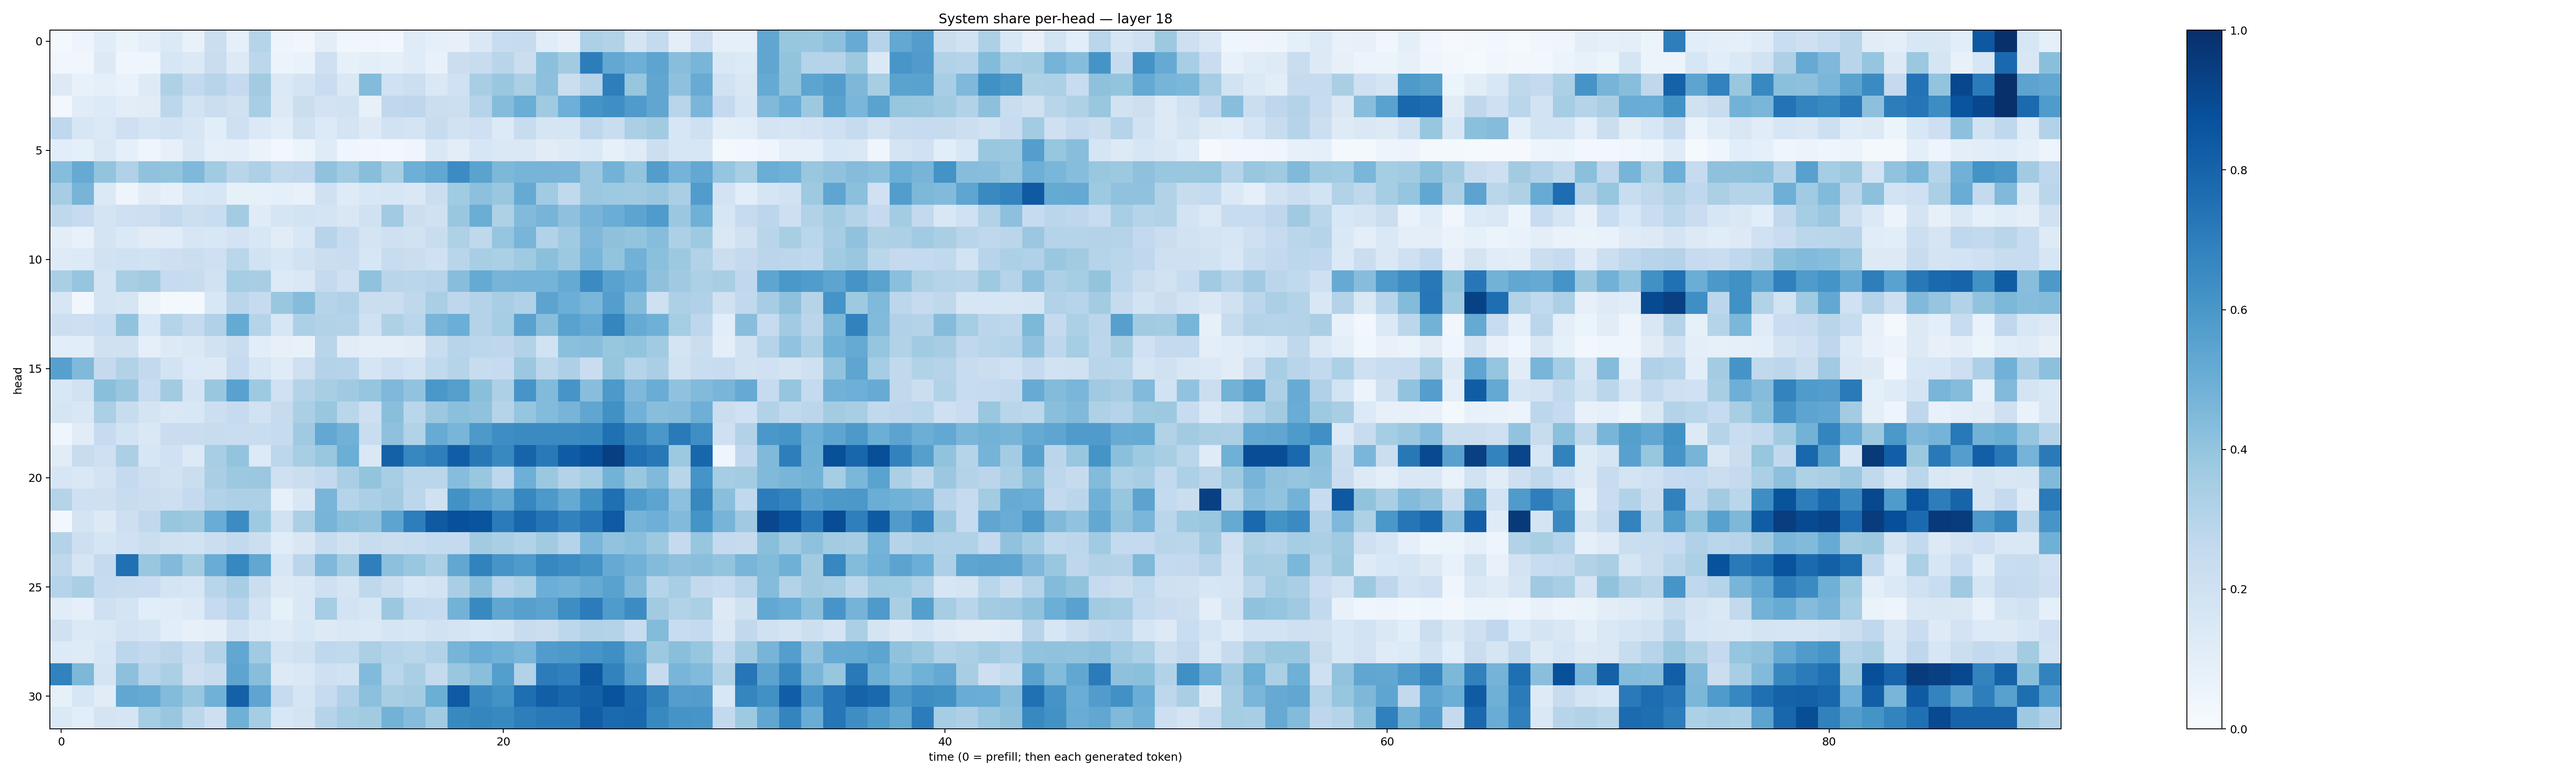

Source data for this figure (header and first rows):
0.019148717, 0.049777094, 0.11620288, 0.064391434, 0.10005836, 0.1397996, 0.0733804, 0.21912616, 0.092597626, 0.30041513, 0.04752786, 0.033112995, 0.10180461, 0.037145894, 0.032240096, 0.028211853, 0.119449, 0.092337474, 0.08026584, 0.14301701, 0.23795407, 0.24461009, 0.1133249, 0.079523265
0.03491, 0.03439, 0.1258, 0.04202, 0.0461, 0.1568, 0.1369, 0.2293, 0.1255, 0.2782, 0.06073, 0.06777, 0.204, 0.08345, 0.09496, 0.09085, 0.1185, 0.07543, 0.2189, 0.2389, 0.2919, 0.2212, 0.4208, 0.3598
0.1308, 0.07116, 0.09003, 0.06957, 0.1225, 0.3231, 0.2594, 0.2951, 0.2518, 0.3615, 0.1381, 0.1744, 0.2275, 0.1458, 0.4387, 0.2, 0.217, 0.146, 0.2005, 0.3413, 0.383, 0.3322, 0.4162, 0.2245
0.02456, 0.1163, 0.1334, 0.1027, 0.1123, 0.2791, 0.185, 0.2247, 0.1992, 0.3459, 0.1323, 0.2189, 0.1797, 0.1895, 0.07874, 0.2692, 0.274, 0.2205, 0.2175, 0.3013, 0.4339, 0.5013, 0.3695, 0.4945
0.2665, 0.1622, 0.1393, 0.2099, 0.1707, 0.1887, 0.1593, 0.107, 0.2047, 0.1373, 0.105, 0.1943, 0.1346, 0.1726, 0.1306, 0.1934, 0.1783, 0.2356, 0.1914, 0.2097, 0.1336, 0.2405, 0.1646, 0.1672
0.1086, 0.08795, 0.1433, 0.09154, 0.0428, 0.08091, 0.1512, 0.09342, 0.09776, 0.06617, 0.02828, 0.05355, 0.1187, 0.04061, 0.03266, 0.02666, 0.04059, 0.1479, 0.1032, 0.1624, 0.1418, 0.1464, 0.1121, 0.124
0.4306, 0.5134, 0.4007, 0.3185, 0.4081, 0.3991, 0.4527, 0.3634, 0.29, 0.3247, 0.2644, 0.2754, 0.4078, 0.3638, 0.4279, 0.3411, 0.493, 0.5278, 0.6473, 0.5503, 0.4556, 0.4722, 0.471, 0.4673
0.3494, 0.4708, 0.1395, 0.04983, 0.1105, 0.07933, 0.1561, 0.162, 0.08451, 0.08398, 0.08792, 0.07695, 0.1961, 0.1238, 0.1531, 0.159, 0.1459, 0.2193, 0.366, 0.4158, 0.3901, 0.5139, 0.3638, 0.2644
0.2715, 0.2472, 0.1784, 0.2099, 0.2124, 0.2552, 0.2149, 0.234, 0.3572, 0.1184, 0.1641, 0.1855, 0.1795, 0.1506, 0.1987, 0.3668, 0.2187, 0.1954, 0.3841, 0.5004, 0.323, 0.4415, 0.469, 0.413
0.1021, 0.07275, 0.1722, 0.1399, 0.1105, 0.1162, 0.1571, 0.1543, 0.1808, 0.1556, 0.112, 0.1535, 0.2942, 0.2351, 0.1775, 0.2087, 0.1876, 0.2306, 0.3237, 0.271, 0.3958, 0.4679, 0.3088, 0.3705
0.1243, 0.1351, 0.1943, 0.2016, 0.1883, 0.2114, 0.226, 0.2059, 0.2858, 0.1887, 0.1551, 0.1934, 0.2233, 0.2304, 0.1604, 0.2356, 0.219, 0.2026, 0.2892, 0.3404, 0.3333, 0.3705, 0.4217, 0.3759
0.3381, 0.3948, 0.1774, 0.3432, 0.3605, 0.2484, 0.2411, 0.1887, 0.3518, 0.342, 0.1355, 0.1417, 0.251, 0.2102, 0.4073, 0.2895, 0.2815, 0.2943, 0.4267, 0.516, 0.4694, 0.4745, 0.474, 0.518
0.1598, 0.03399, 0.176, 0.1708, 0.05492, 0.02059, 0.01849, 0.1536, 0.2833, 0.2498, 0.3854, 0.4352, 0.298, 0.3182, 0.2216, 0.2213, 0.2712, 0.3391, 0.2767, 0.3047, 0.3458, 0.3181, 0.5469, 0.4987
0.2152, 0.2131, 0.2336, 0.4046, 0.1539, 0.3046, 0.254, 0.3191, 0.5182, 0.3031, 0.1593, 0.3319, 0.3119, 0.3065, 0.2024, 0.3227, 0.2856, 0.4671, 0.4975, 0.3052, 0.3552, 0.5544, 0.426, 0.5518
0.1087, 0.107, 0.1972, 0.1967, 0.09033, 0.1253, 0.1473, 0.19, 0.2266, 0.1061, 0.08051, 0.07261, 0.2907, 0.1125, 0.1009, 0.09594, 0.1131, 0.2336, 0.2952, 0.2808, 0.275, 0.3122, 0.1948, 0.4185
0.5612, 0.4472, 0.2515, 0.311, 0.2611, 0.1838, 0.1364, 0.1318, 0.2488, 0.1565, 0.1198, 0.2039, 0.3051, 0.3037, 0.165, 0.2144, 0.1871, 0.2618, 0.2986, 0.2374, 0.2476, 0.3826, 0.2783, 0.3274
0.1561, 0.1948, 0.4247, 0.3833, 0.2396, 0.3599, 0.1741, 0.3849, 0.5522, 0.3719, 0.2012, 0.3081, 0.3433, 0.3709, 0.3978, 0.453, 0.405, 0.5999, 0.5641, 0.4224, 0.327, 0.6056, 0.4447, 0.6077
0.1707, 0.1517, 0.3358, 0.239, 0.1769, 0.1418, 0.1544, 0.2158, 0.2461, 0.1905, 0.2449, 0.3339, 0.3885, 0.2876, 0.211, 0.4227, 0.2861, 0.3814, 0.4182, 0.41, 0.2981, 0.3961, 0.4394, 0.4725
0.04035, 0.1106, 0.2481, 0.1851, 0.143, 0.2288, 0.2274, 0.236, 0.2326, 0.2338, 0.2434, 0.3693, 0.527, 0.4833, 0.2331, 0.4135, 0.3143, 0.5086, 0.4683, 0.5916, 0.639, 0.6498, 0.6499, 0.6487
0.1112, 0.2407, 0.2054, 0.3357, 0.1568, 0.2014, 0.1255, 0.3459, 0.4018, 0.1333, 0.2799, 0.3461, 0.3881, 0.4985, 0.1455, 0.8099, 0.6664, 0.6927, 0.8206, 0.721, 0.6571, 0.7976, 0.7159, 0.8295
0.1586, 0.1476, 0.1829, 0.2526, 0.2127, 0.1904, 0.2207, 0.3384, 0.375, 0.3818, 0.2037, 0.2237, 0.2615, 0.3366, 0.399, 0.3437, 0.2889, 0.2855, 0.4299, 0.3893, 0.276, 0.4936, 0.381, 0.307
0.304, 0.2035, 0.2078, 0.2415, 0.2229, 0.2115, 0.2508, 0.3122, 0.3277, 0.3264, 0.07877, 0.1485, 0.4671, 0.299, 0.3344, 0.359, 0.2794, 0.1985, 0.6215, 0.5701, 0.5177, 0.6675, 0.5923, 0.5165
0.02699, 0.1744, 0.1307, 0.2131, 0.2637, 0.3919, 0.3759, 0.5063, 0.6473, 0.3744, 0.194, 0.3355, 0.4708, 0.4255, 0.4083, 0.5423, 0.6956, 0.8395, 0.8769, 0.8614, 0.7104, 0.7925, 0.7355, 0.682
0.3078, 0.2118, 0.1658, 0.2019, 0.2233, 0.1957, 0.1924, 0.2188, 0.259, 0.2161, 0.1162, 0.152, 0.2366, 0.1988, 0.2352, 0.2229, 0.2316, 0.2547, 0.2511, 0.3613, 0.3372, 0.3143, 0.3618, 0.3013
0.2733, 0.1661, 0.2513, 0.7513, 0.3832, 0.4416, 0.358, 0.5066, 0.665, 0.5285, 0.1574, 0.2846, 0.4503, 0.3576, 0.6926, 0.4172, 0.384, 0.3321, 0.5279, 0.6824, 0.6092, 0.5859, 0.6643, 0.6422
0.3001, 0.3398, 0.2473, 0.2403, 0.2284, 0.1731, 0.1587, 0.2915, 0.3441, 0.2193, 0.1303, 0.142, 0.2082, 0.1665, 0.2701, 0.2238, 0.158, 0.1823, 0.3374, 0.4274, 0.2957, 0.3285, 0.4968, 0.4807
0.1166, 0.08816, 0.2074, 0.1739, 0.1079, 0.1145, 0.1329, 0.2473, 0.2939, 0.183, 0.08446, 0.1449, 0.3546, 0.1827, 0.1565, 0.3812, 0.2545, 0.2484, 0.4804, 0.6575, 0.5322, 0.5588, 0.5447, 0.6374
0.1973, 0.1369, 0.1444, 0.1814, 0.1688, 0.1085, 0.07887, 0.09968, 0.1935, 0.1391, 0.12, 0.1543, 0.1258, 0.1419, 0.138, 0.1675, 0.1578, 0.1899, 0.1794, 0.1536, 0.1716, 0.2364, 0.2195, 0.2775
0.1346, 0.1213, 0.1583, 0.2774, 0.2592, 0.2833, 0.2286, 0.3057, 0.5309, 0.3651, 0.1784, 0.1984, 0.266, 0.2633, 0.3327, 0.2983, 0.2879, 0.3093, 0.4718, 0.5074, 0.4844, 0.4639, 0.5761, 0.5924
0.68, 0.4538, 0.1793, 0.4174, 0.2957, 0.332, 0.2145, 0.2414, 0.5427, 0.4279, 0.1324, 0.1417, 0.2057, 0.1933, 0.4432, 0.2859, 0.3367, 0.2547, 0.3863, 0.4234, 0.57, 0.3135, 0.7055, 0.6905
0.08367, 0.1633, 0.1112, 0.5281, 0.5189, 0.4391, 0.3879, 0.4861, 0.8102, 0.5362, 0.2426, 0.1715, 0.2463, 0.3181, 0.4159, 0.3399, 0.358, 0.4988, 0.8359, 0.6528, 0.6193, 0.7612, 0.8172, 0.7927
0.1396, 0.1078, 0.174, 0.1648, 0.352, 0.3856, 0.2811, 0.2114, 0.4893, 0.3533, 0.1546, 0.1735, 0.2975, 0.3525, 0.3594, 0.4772, 0.4341, 0.3641, 0.658, 0.6686, 0.6597, 0.6954, 0.716, 0.7213
